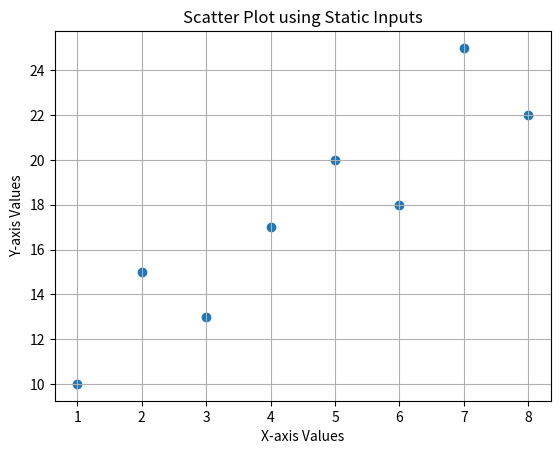

Source code (Python):
import matplotlib.pyplot as plt
x = [1, 2, 3, 4, 5, 6, 7, 8]
y = [10, 15, 13, 17, 20, 18, 25, 22]
plt.scatter(x, y)
plt.xlabel("X-axis Values")
plt.ylabel("Y-axis Values")
plt.title("Scatter Plot using Static Inputs")
plt.grid(True)
plt.show()